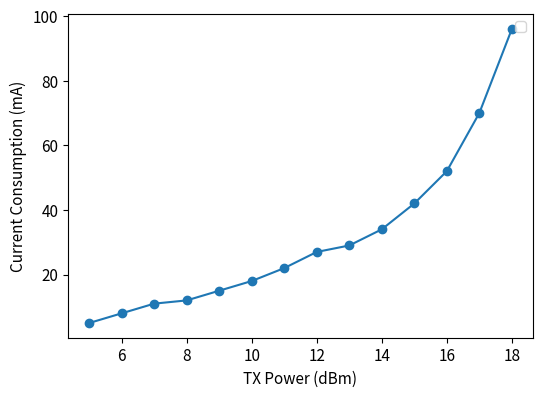

Python code for this plot:
import matplotlib.pyplot as plt 
import numpy as np

x = [5, 6, 7 , 8 , 9 , 10, 11, 12, 13, 14, 15, 16, 17, 18]
y = [5, 8, 11, 12, 15, 18, 22, 27, 29, 34, 42, 52, 70, 96]

plt.figure(figsize=(6, 4.2))
plt.plot(x, y)
plt.scatter(x, y)
# plt.xticks(np.arange(min(x), max(x)+1, 20.0))
fontsize = 11
plt.xticks(fontsize=fontsize)
plt.yticks(fontsize=fontsize)
plt.xlabel('TX Power (dBm)', fontsize=fontsize) 
plt.ylabel('Current Consumption (mA)', fontsize=fontsize) 
# plt.title('Helical Antenna Return Loss vs Frequency') 
plt.legend() 
plt.show() 